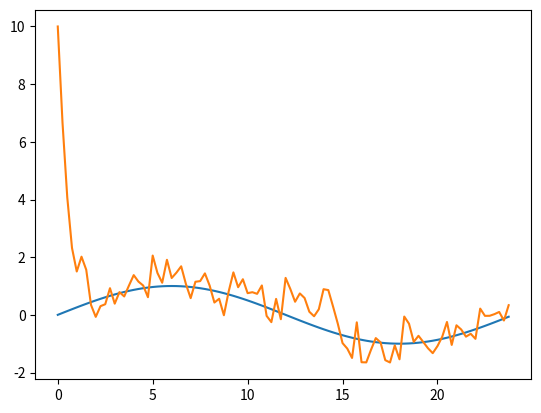

Python code for this plot:
from matplotlib import pyplot as plt
from numpy import arange
from numpy.random import normal
import math

# stochastic experimentation

def chooseAction(diff):
	return normal(diff/3, 0.5)

# an array from 0 to 24 with interval 0.25 (15 minutes)
t = arange(0, 24, 0.25)

schedule  = []
for i in t:
	schedule.append(math.sin(i*math.pi/12))

state = 10
states = []
for i in range(0, len(t)):
	states.append(state)
	state -= chooseAction(state - schedule[i])

plt.plot(t,schedule)
plt.plot(t, states)
plt.show()